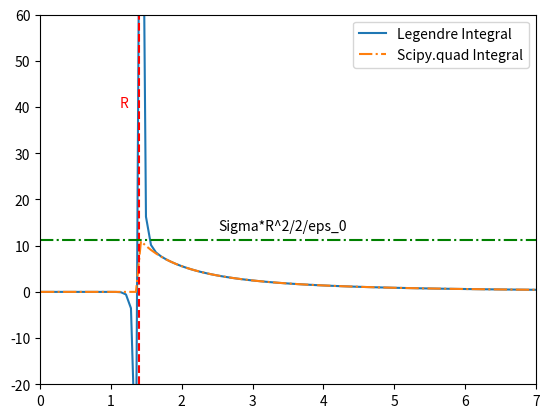

Reproduce this figure in Python.
import numpy as np
from scipy import integrate
import matplotlib.pyplot as plt


# here we use the legender method as our own integrator

def get_legendre_weight(n):
    x = np.linspace(-1,1,n+1)
    P = np.polynomial.legendre.legvander(x,n)
    Pinv = np.linalg.inv(P)
    coeffs = Pinv[0,:]
    return coeffs*n

coeffs = get_legendre_weight(50)

def legender_int(a,x):
    my_int = np.empty(len(a))
    for i in range(len(a)):
        # define the function to integrate
        y = (a[i] - R*x)/(R**2 + a[i]**2 - 2*R*a[i]*x)**(3/2)
        dx = x[1] - x[0]
        my_int[i]  = np.sum(coeffs*y)*dx
    return my_int

x = np.linspace(-1,1,len(coeffs))
# define the constants used in the integration
R = 1.4
a = np.linspace(0.01*R,5*R,100)
sig = 100 #*1.6*10**(-19) #eV
eps = 8.8 #*10**(-12)

int_leg = legender_int(a,x)*sig*R**2/2/eps

# second integration method using scipy.quad
intt = np.empty(len(a))
for i in range(len(a)):
    y2 = lambda x: (a[i] - R*x)/(R**2 + a[i]**2 - 2*R*a[i]*x)**(3/2)
    intt[i] = integrate.quad(y2,-1,1)[0]*sig*R**2/2/eps

print(sig*R**2/2/eps)
plt.figure(1)
plt.ylim(-20,60)
plt.xlim(0,max(a))
plt.text(0.8*R,40,'R',color = 'red')
plt.text(1.8*R,1.2*sig*R**2/2/eps,'Sigma*R^2/2/eps_0')
plt.plot(a,int_leg,label = "Legendre Integral")
plt.plot(a, intt,'-.', label = "Scipy.quad Integral")
plt.axvline(x = R,color = 'red',linestyle = 'dashed')
plt.axhline(y = sig*R**2/2/eps, color = 'green',linestyle = '-.')
plt.legend()
plt.show()


